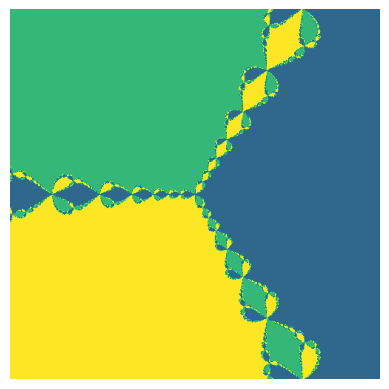

The script that saved this image:
# Complex Roots
# Nathan Rabinovitch
# 10/25/22 m/d/y

import numpy as np
import matplotlib.pyplot as plt
#from PIL import Image as im
    
def iterate(x, y):
    xn1 = (2/3)*x + (x**2 - y**2)/(3*(x**2 + y**2)**2)
    yn1 = (2/3)*y - 2*x*y/(3*(x**2 + y**2)**2)
    # print(xn1)
    # print(yn1)
    return xn1, yn1
            
##x = -0.5
##y = 3**0.5 / 2
##
##a = 50
##x *= a
##y *= a
##for j in range(40):
##    x, y = iterate(x, y)
##print(x, y)

# 1,    0   maps to 1
# -0.5, -0.866 maps to 2
# -0.5,  0.866 maps to 3

arr = np.zeros((500, 500))

for n in range(500):
    x = -10 + 20 * n/500
    if n % 20 == 0:
        print(f"{n}/500")
    for m in range(500):
        y = -10 + 20 * m/500
        # print(x)
        # print(y)
        if x != 0 or y != 0: # avoid (0,0)
            p, o = iterate(x,y)
            for i in range(50):
                p, o = iterate(p, o)

            if np.round(p, 2) == 1.0 and np.round(o, 2) == 0:
                arr[n][m] = 1
            elif np.round(p, 2) == -0.5 and np.round(o, 2) == -0.87:
                arr[n][m] = 2
            elif np.round(p, 2) == -0.5 and np.round(o, 2) == 0.87:
                arr[n][m] = 3

#294 357
#369 421

##for n in range(294, 369):
##    x = -10 + 20 * n/500
##    if n % 20 == 0:
##        print(f"{n}/500")
##    for m in range(357, 421):
##        y = -10 + 20 * m/500
##
##        if x != 0 or y != 0:
##            p, o = iterate(x,y)
##            for i in range(50):
##                p, o = iterate(p, o)
##
##            if np.round(p, 2) == 1.0 and np.round(o, 2) == 0:
##                arr[n][m] = 1
##            elif np.round(p, 2) == -0.5 and np.round(o, 2) == -0.87:
##                arr[n][m] = 2
##            elif np.round(p, 2) == -0.5 and np.round(o, 2) == 0.87:
##                arr[n][m] = 3

plt.imshow(arr.transpose())
plt.axis('off')
##plt.xlim(294, 369)
##plt.ylim(357, 421)
plt.show()
